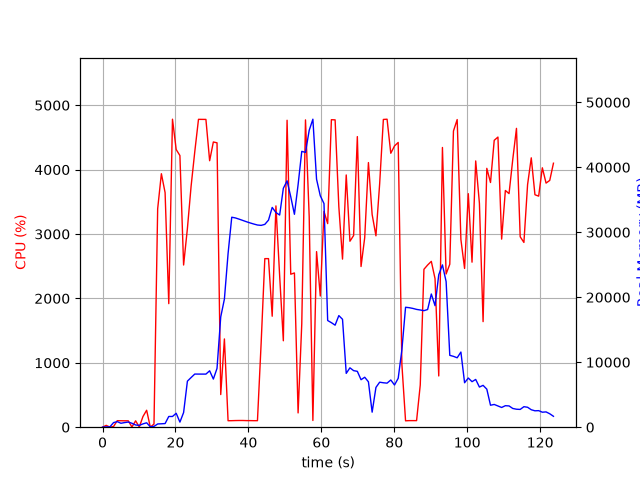

Source data for this figure (header and first rows):
elapsed_time, nproc, cpu, mem_real, mem_virtual
4.5299530029296875e-05, 1, 0.0, 7.734, 3185
1.006, 2, 28.8, 47.8, 160.6
2.014, 2, 1.0, 52.95, 165.4
3.022, 4, 10.9, 709.6, 2322
4.03, 6, 101.3, 857.6, 3289
5.037, 3, 100.2, 605.6, 1931
6.045, 3, 99.2, 710.4, 2027
7.053, 3, 99.3, 793.6, 2139
8.06, 5, 3.0, 605.6, 2404
9.068, 3, 99.2, 339.7, 1555
10.08, 3, 3.0, 283.6, 1511
11.08, 4, 165.8, 509.8, 2149
12.09, 5, 263.2, 679, 2497
13.1, 3, 1.0, 67.75, 1033
14.11, 1, 48.6, 118.8, 422.7
15.12, 1, 3392, 498.2, 4731
16.13, 1, 3937, 525.3, 4767
17.15, 1, 3643, 560.5, 5339
18.16, 1, 1919, 1651, 6619
19.18, 1, 4783, 1651, 6619
20.2, 1, 4312, 2141, 8155
21.21, 1, 4219, 782.5, 8163
22.23, 1, 2519, 2253, 8703
23.27, 1, 3086, 7084, 15145
24.28, 1, 3742, 7641, 18217
25.29, 1, 4278, 8178, 18217
26.31, 1, 4781, 8174, 18217
27.33, 1, 4780, 8172, 18217
28.35, 1, 4780, 8172, 18217
29.37, 1, 4138, 8680, 18217
30.38, 1, 4430, 7408, 18217
31.39, 1, 4417, 9054, 21295
32.41, 1, 506.9, 16976, 31937
33.42, 1, 1371, 19718, 52417
34.42, 1, 100.5, 26716, 52417
35.43, 1, 101.3, 32316, 52417
36.44, 1, 103.2, 32206, 52417
37.44, 1, 104.2, 32019, 52417
38.45, 1, 104.2, 31822, 52417
39.46, 1, 102.3, 31622, 52417
40.47, 1, 102.3, 31437, 52417
41.47, 1, 101.3, 31269, 52417
42.48, 1, 101.3, 31116, 52417
43.49, 1, 1306, 31062, 52417
44.5, 1, 2618, 31216, 52417
45.51, 1, 2618, 31871, 52417
46.52, 1, 1724, 33827, 52417
47.55, 1, 3437, 33037, 52417
48.57, 1, 2350, 32652, 76993
49.58, 1, 1342, 36767, 76993
50.6, 1, 4767, 37917, 76993
51.61, 1, 2376, 35469, 76993
52.62, 1, 2395, 32765, 76993
53.62, 1, 221.8, 37317, 76993
54.63, 1, 1606, 42450, 76993
55.65, 1, 4773, 42293, 76993
56.67, 1, 3266, 45693, 77983
57.68, 1, 104.2, 47401, 77983
58.69, 1, 2727, 38163, 77983
59.71, 1, 2037, 35623, 77983
... 63 more rows
